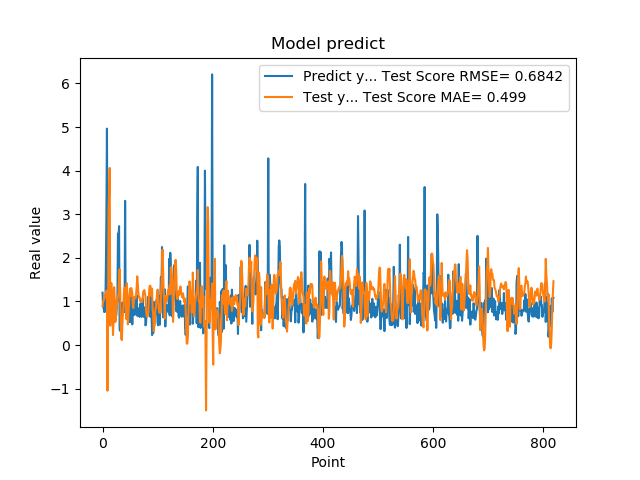

Data behind this chart, as committed beside it:
1.201630949974060059e+00, 8.963027162511736368e-01
8.802530169486999512e-01, 1.001068662959236688e+00
8.531429767608642578e-01, 1.022725034178770809e+00
7.591750025749206543e-01, 1.133997272031052939e+00
1.005007982254028320e+00, 1.078139803763339843e+00
7.687720060348510742e-01, 1.162784458778666208e+00
1.740013241767883301e+00, 1.121111503001170906e+00
2.913533687591552734e+00, 1.246699340027024316e+00
4.963075160980224609e+00, 1.108948752728664999e+00
1.471215128898620605e+00, -1.045341848994877365e+00
1.000648975372314453e+00, 6.662990035044012993e-01
8.220189809799194336e-01, 3.161873101165789901e+00
9.362199902534482643e-01, 3.488351918760645098e+00
5.486897230148315430e-01, 4.061272241703959729e+00
1.111255049705505371e+00, 4.446962465358213490e-01
7.148039937019348145e-01, 1.305200932727430319e+00
1.052167057991027832e+00, 1.421458936205057810e+00
8.955980539321898304e-01, 1.271477932644251574e+00
7.769405245780944824e-01, 7.651648703103610671e-01
5.699509978294372559e-01, 2.306317897390978144e-01
8.244060277938842773e-01, 5.672104102438657591e-01
5.800840258598327637e-01, 1.330228003233709044e+00
9.488009810447691761e-01, 1.090063043764710526e+00
7.918390035629272461e-01, 5.306119305103363937e-01
6.937990188598632812e-01, 5.699408290173136882e-01
6.834830045700073242e-01, 1.028444410662062936e+00
9.433320164680479847e-01, 9.168256707089521562e-01
1.032713770866394043e+00, 1.000628347547711794e+00
2.556216001510620117e+00, 1.068880971666599899e+00
2.464895963668823242e+00, 1.178148972658002780e+00
2.728049993515014204e+00, 1.497933081491825469e+00
3.558506965637206476e-01, 1.738320867020153315e+00
3.262020051479339600e-01, 1.243220288346038149e+00
3.781589865684509277e-01, 5.741701121203238722e-01
6.306380033493041992e-01, 1.561445296921554204e-01
8.854129910469055176e-01, 1.157823673115537938e-01
9.743152856826782227e-01, 4.585328749397215020e-01
7.307389974594116211e-01, 7.058913356934403138e-01
9.521890282630921520e-01, 8.940861083511986163e-01
1.011654973030090332e+00, 1.232100362483022682e+00
7.643579840660095215e-01, 1.324240519272845695e+00
3.306220054626464844e+00, 1.300386243409932252e+00
7.543110251426696777e-01, 9.220905375038290774e-01
1.409499049186706321e+00, 5.979631341389448629e-01
6.401469707489013672e-01, 1.419581570596909925e+00
8.640019893646240234e-01, 1.105574472135483433e+00
8.469420075416564941e-01, 4.745627163383449032e-01
7.976629734039306641e-01, 6.925034633448439170e-01
9.555831551551821068e-01, 9.415662748954402028e-01
9.546210169792175293e-01, 1.156255729659219522e+00
5.251880288124084473e-01, 1.291381239115529933e+00
1.275226235389709695e+00, 1.124810532912128735e+00
8.355640172958374023e-01, 1.308805957502305217e+00
7.640249729156494141e-01, 1.248131085310553612e+00
4.752210080623626154e-01, 1.206322575485991422e+00
7.414129972457885742e-01, 8.851725917319253067e-01
1.069700956344604492e+00, 8.490083908240629862e-01
7.892770171165466309e-01, 1.034069242980631298e+00
6.914690136909484863e-01, 1.104954421327026592e+00
7.093830108642578125e-01, 1.077050847063844907e+00
1.115731000900268555e+00, 1.072478627808357787e+00
... 759 more rows
